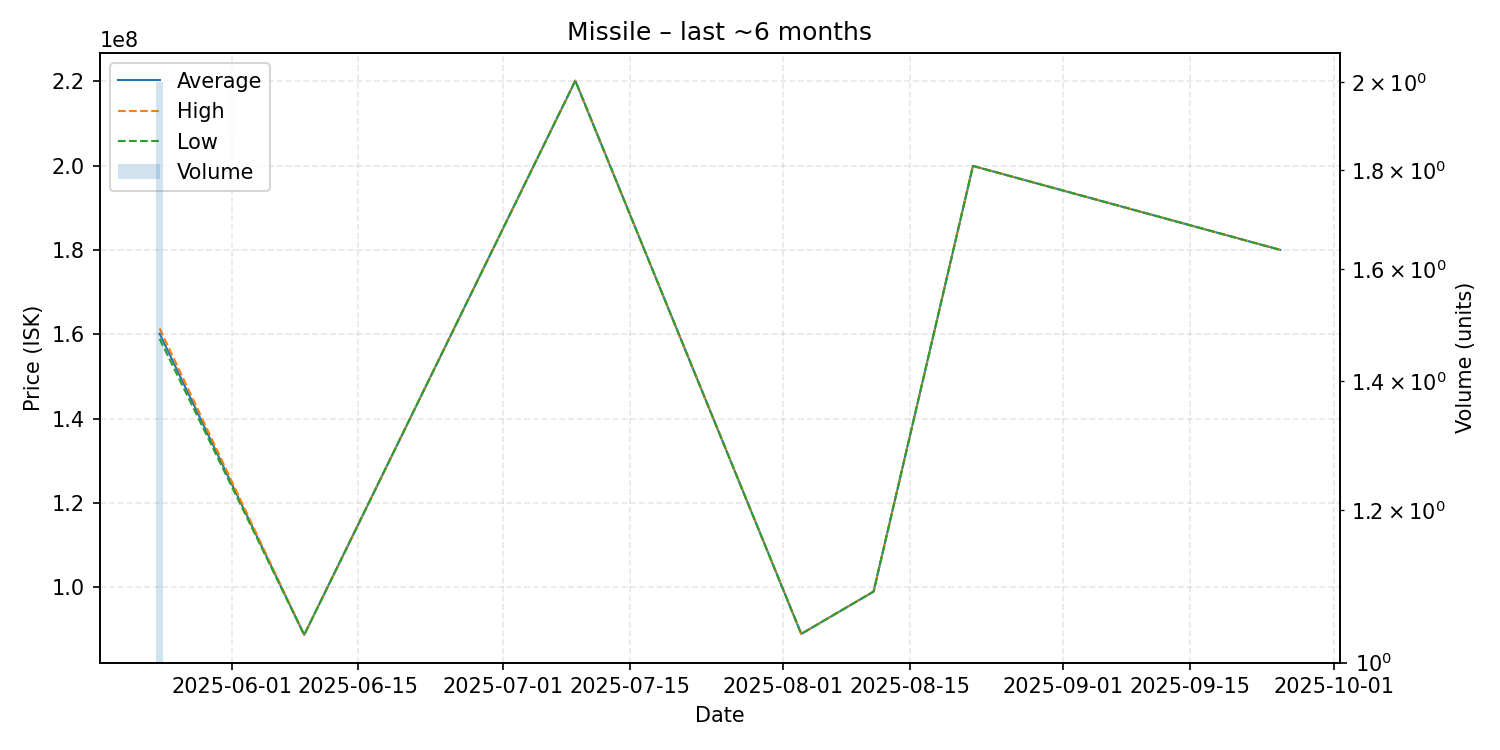

The data file committed next to this chart (first rows):
date, average, highest, lowest, order_count, volume
2025-05-24, 160150000, 161400000, 158900000, 2, 2
2025-06-09, 88740000, 88740000, 88740000, 1, 1
2025-07-09, 220100000, 220100000, 220100000, 1, 1
2025-08-03, 88970000, 88970000, 88970000, 1, 1
2025-08-11, 99000000, 99000000, 99000000, 1, 1
2025-08-22, 199900000, 199900000, 199900000, 1, 1
2025-09-25, 180000000, 180000000, 180000000, 1, 1
